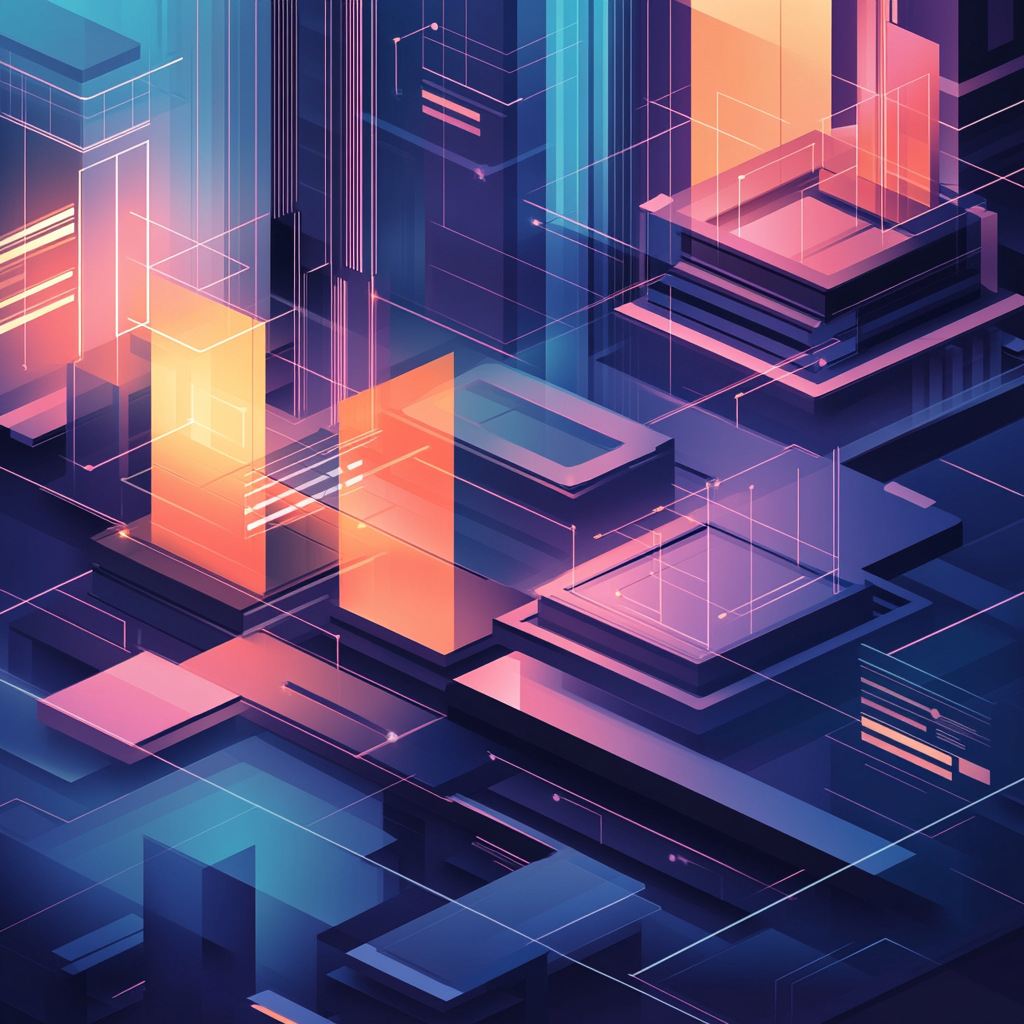
Generation parameters embedded in this image by Midjourney (PNG 'Description' text chunk):
Create a sleek, futuristic thumbnail image for an article on exhibition booth flow optimization and indoor tracking. Show a modern exhibition space with a clear floor plan, overlaid with dynamic tracking lines, glowing heatmaps, and digital data analytics elements. The design should be high-tech, minimalistic, and professional with vibrant, refined colors that evoke innovation and precision. --profile [redacted] --v 6.1 Job ID: 69c45453-beb8-4dec-b042-957230a9333d